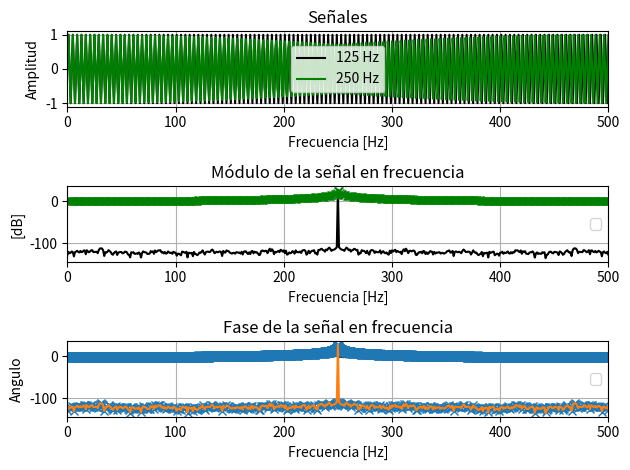

Reproduce this figure in Python.
import matplotlib.pyplot as plt
import numpy as np
from numpy.fft import fft
import scipy.signal as sp

def eje_temporal (N, fs):
    
    Ts = 1/fs # t_final siempre va a ser 1 / df
    t_final = N * Ts # su inversa es la resolución espectral
    tt = np.arange (0, t_final, Ts) # defino una sucesión de valores para el tiempo
    return tt

def func_senoidal (tt, amp, frec, fase, v_medio, SNR):
    
    xx = amp * np.sin (2 * np.pi * frec * tt + fase) + v_medio # tt es un vector, por ende la función sin se evalúa para cada punto del mismo
    potencia_xx = np.sum (xx**2)
    
    if SNR == None:
        return xx
    
    potencia_ruido = potencia_xx / (10**(SNR/10))
    ruido = np.sqrt (potencia_ruido) * np.random.randn (len(xx))
    
    return xx + ruido


N = 1000
fs = 1000
df = fs / N # Resolución espectral

tt = eje_temporal (N, fs)
nn = np.arange (N) # Vector adimensional de muestras
ff = np.arange (N) * df # Vector en frecuencia al escalar las muestras por la resolución espectral

x = func_senoidal (tt = tt, amp = 1, frec = (N/4)*df, fase = 0, v_medio = 0, SNR = 2000) 
# observar que (N/4)*df = (N/4)*(fs/N) = fs/4, por ende no importa la cantidad de muestras, siempre la frecuencia será N/4
X = fft (x)

xx = func_senoidal (tt = tt, amp = 1, frec = ((N/4)+0.5)*df, fase = 0, v_medio = 0, SNR = None)
XX = fft (xx)


### Gráficos de señales ###

plt.subplot (3, 1, 1)
#plt.plot (nn, x, color='black', label='125 Hz') # Eje de abscisas adimensional (cantidad de muestras)
#plt.plot (tt, x, color='black', label='250 Hz') # Eje de abscisas en tiempo
plt.plot (ff, x, color='black', label='125 Hz') # Eje de absicas en frecuencia
plt.plot (ff, xx, color='green', label='250 Hz')
plt.title ("Señales")
plt.xlabel ("Frecuencia [Hz]")
plt.ylabel ("Amplitud")
plt.xlim (0, N/2) # ...visualizo hasta Nyquist
plt.legend ()
plt.grid (True)

### Gráficos de FFT's ###

plt.subplot (3, 1, 2)
#plt.plot (ff, np.abs(X), color='black') # Eje de ordenadas adimensional (N/2)
plt.plot (ff, np.log10(np.abs(X))*10, color='black') # Eje de ordenadas adimensional en dB
plt.plot (ff, np.log10(np.abs(XX))*10, marker='x', color='green')
plt.title ("Módulo de la señal en frecuencia")
plt.xlabel ("Frecuencia [Hz]")
plt.ylabel ("[dB]")
plt.xlim (0, N/2)
plt.legend ()
plt.grid (True)

### Gráficos de fases ###

plt.subplot (3, 1, 3)
plt.plot (ff, np.angle(X), color='black')
plt.plot (ff, np.angle(XX), color='green')
plt.title ("Fase de la señal en frecuencia")
plt.xlabel ("Frecuencia [Hz]")
plt.ylabel ("Angulo")
plt.xlim (0, N/2)
plt.legend ()
plt.grid (True)

plt.tight_layout ()
plt.show ()

# %% Parseval

x_norm = (x - np.mean(x)) / (np.var(x))**(1/2)
# x_norm = func_senoidal (tt=tt, amp=np.sqrt(2), frec=100, fase=0, v_medio=0)
print ("Varianza =", np.var(x_norm), " ->  SD =", np.std(x_norm), " ->  Media =", np.mean(x_norm))

### Verifico Parseval ###

A = np.sum ((np.abs(x))**2)
B = np.sum ((np.abs(X))**2) / N
print (A-B)

# %% Zero-Padding

zeros = np.zeros (len(x)*9)
xPadding = np.concatenate ((x, zeros))
XPadding = fft (xPadding)

#ttPadding = eje_temporal (N = 10*N, fs = 1000)
ttPadding = np.arange (10*N) * (fs / (10*N))

plt.plot (ttPadding, 10*np.log10(np.abs(XPadding)), linestyle='', marker='x')
plt.plot (ff, 10*(np.log10(np.abs(X))))
# plt.xlim (0, 500)
plt.grid (True)
plt.show ()